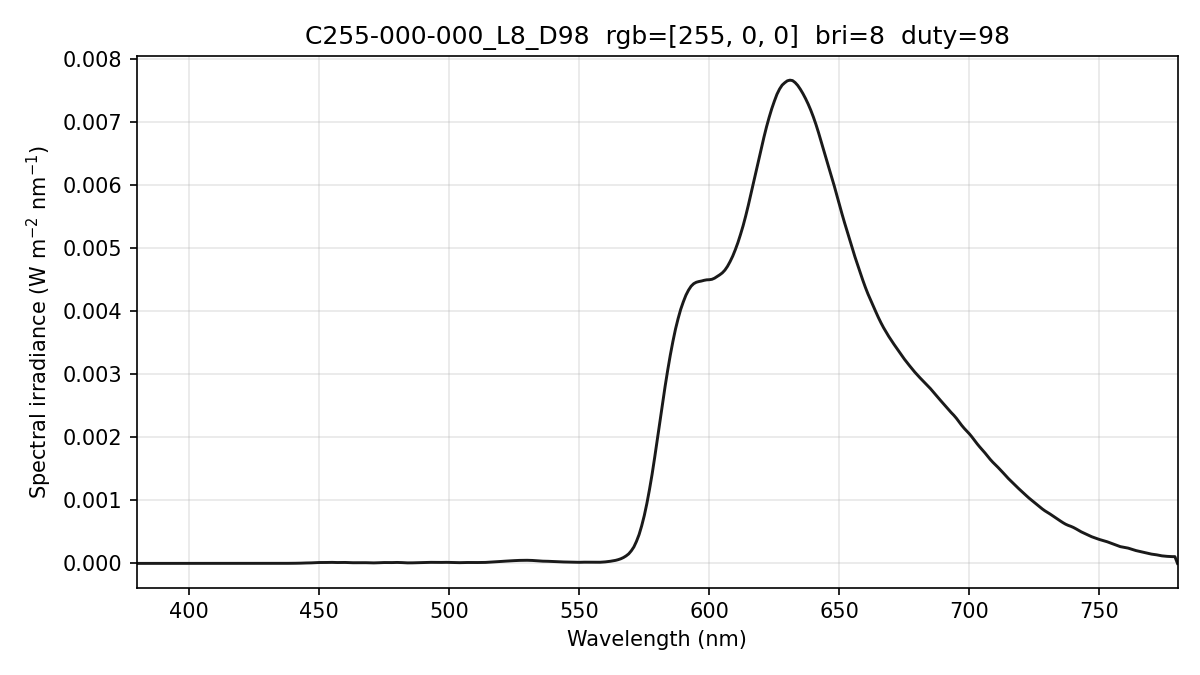

The file beside this chart, header and first rows:
wavelength_nm, spectral_irradiance_W_m2_nm, spectral_irradiance_std_W_m2_nm, spectral_irradiance_uW_cm2_nm, photon_irradiance_photons_m2_s_nm
380, 3.93521361e-07, 3.76800707e-07, 3.93521361e-05, 7.52792313e+11
381, 3.93521361e-07, 3.76800707e-07, 3.93521361e-05, 7.54773346e+11
382, 3.93521361e-07, 3.76800707e-07, 3.93521361e-05, 7.56754378e+11
383, 4.96938999e-07, 5.79680436e-07, 4.96938999e-05, 9.58131508e+11
384, 6.98010248e-07, 1.02934060e-06, 6.98010248e-05, 1.34932414e+12
385, 7.71316229e-07, 1.27523112e-06, 7.71316229e-05, 1.49491489e+12
386, 6.13439283e-07, 1.06250801e-06, 6.13439283e-05, 1.19201620e+12
387, 2.81194303e-07, 4.87042819e-07, 2.81194303e-05, 5.47823615e+11
388, 7.67145150e-08, 1.32873438e-07, 7.67145150e-06, 1.49841647e+11
389, 0.00000000e+00, 0.00000000e+00, 0.00000000e+00, 0.00000000e+00
390, 1.13958667e-07, 1.00502038e-07, 1.13958667e-05, 2.23735674e+11
391, 3.74402385e-07, 3.30191673e-07, 3.74402385e-05, 7.36951033e+11
392, 7.34376022e-07, 6.47658386e-07, 7.34376022e-05, 1.44919832e+12
393, 8.33692067e-07, 7.35246862e-07, 8.33692067e-05, 1.64938290e+12
394, 6.39824214e-07, 5.64271581e-07, 6.39824214e-05, 1.26905417e+12
395, 3.35347354e-07, 2.92717005e-07, 3.35347354e-05, 6.66830179e+11
396, 2.79179466e-07, 3.91411043e-07, 2.79179466e-05, 5.56547102e+11
397, 4.71320547e-07, 8.16351133e-07, 4.71320547e-05, 9.41954981e+11
398, 6.12285558e-07, 9.92434999e-07, 6.12285558e-05, 1.22676211e+12
399, 5.78198769e-07, 7.99516716e-07, 5.78198769e-05, 1.16137728e+12
400, 3.83930397e-07, 3.60202700e-07, 3.83930397e-05, 7.73100150e+11
401, 2.23555384e-07, 2.33622288e-07, 2.23555384e-05, 4.51286948e+11
402, 1.08260235e-07, 1.87512227e-07, 1.08260235e-05, 2.19087846e+11
403, 4.38116453e-08, 7.58839957e-08, 4.38116453e-06, 8.88828306e+10
404, 7.72490057e-09, 1.33799203e-08, 7.72490057e-07, 1.57107722e+10
405, 0.00000000e+00, 0.00000000e+00, 0.00000000e+00, 0.00000000e+00
406, 0.00000000e+00, 0.00000000e+00, 0.00000000e+00, 0.00000000e+00
407, 0.00000000e+00, 0.00000000e+00, 0.00000000e+00, 0.00000000e+00
408, 0.00000000e+00, 0.00000000e+00, 0.00000000e+00, 0.00000000e+00
409, 0.00000000e+00, 0.00000000e+00, 0.00000000e+00, 0.00000000e+00
410, 0.00000000e+00, 0.00000000e+00, 0.00000000e+00, 0.00000000e+00
411, 0.00000000e+00, 0.00000000e+00, 0.00000000e+00, 0.00000000e+00
412, 0.00000000e+00, 0.00000000e+00, 0.00000000e+00, 0.00000000e+00
413, 0.00000000e+00, 0.00000000e+00, 0.00000000e+00, 0.00000000e+00
414, 0.00000000e+00, 0.00000000e+00, 0.00000000e+00, 0.00000000e+00
415, 0.00000000e+00, 0.00000000e+00, 0.00000000e+00, 0.00000000e+00
416, 0.00000000e+00, 0.00000000e+00, 0.00000000e+00, 0.00000000e+00
417, 0.00000000e+00, 0.00000000e+00, 0.00000000e+00, 0.00000000e+00
418, 0.00000000e+00, 0.00000000e+00, 0.00000000e+00, 0.00000000e+00
419, 0.00000000e+00, 0.00000000e+00, 0.00000000e+00, 0.00000000e+00
420, 0.00000000e+00, 0.00000000e+00, 0.00000000e+00, 0.00000000e+00
421, 0.00000000e+00, 0.00000000e+00, 0.00000000e+00, 0.00000000e+00
422, 0.00000000e+00, 0.00000000e+00, 0.00000000e+00, 0.00000000e+00
423, 0.00000000e+00, 0.00000000e+00, 0.00000000e+00, 0.00000000e+00
424, 0.00000000e+00, 0.00000000e+00, 0.00000000e+00, 0.00000000e+00
425, 0.00000000e+00, 0.00000000e+00, 0.00000000e+00, 0.00000000e+00
426, 0.00000000e+00, 0.00000000e+00, 0.00000000e+00, 0.00000000e+00
427, 0.00000000e+00, 0.00000000e+00, 0.00000000e+00, 0.00000000e+00
428, 0.00000000e+00, 0.00000000e+00, 0.00000000e+00, 0.00000000e+00
429, 0.00000000e+00, 0.00000000e+00, 0.00000000e+00, 0.00000000e+00
430, 0.00000000e+00, 0.00000000e+00, 0.00000000e+00, 0.00000000e+00
431, 7.71871357e-09, 1.33692041e-08, 7.71871357e-07, 1.67473256e+10
432, 4.54976593e-08, 7.88042576e-08, 4.54976593e-06, 9.89455049e+10
433, 1.13336835e-07, 1.96305157e-07, 1.13336835e-05, 2.47048513e+11
434, 1.61782082e-07, 2.80214785e-07, 1.61782082e-05, 3.53462558e+11
435, 1.50031459e-07, 2.59862109e-07, 1.50031459e-05, 3.28544996e+11
436, 1.42778412e-07, 2.32231818e-07, 1.42778412e-05, 3.13380743e+11
437, 5.91734115e-07, 8.86480293e-07, 5.91734115e-05, 1.30176117e+12
438, 1.51535887e-06, 2.25440382e-06, 1.51535887e-04, 3.34128002e+12
439, 2.49905791e-06, 3.34994505e-06, 2.49905791e-04, 5.52286094e+12
... 341 more rows
